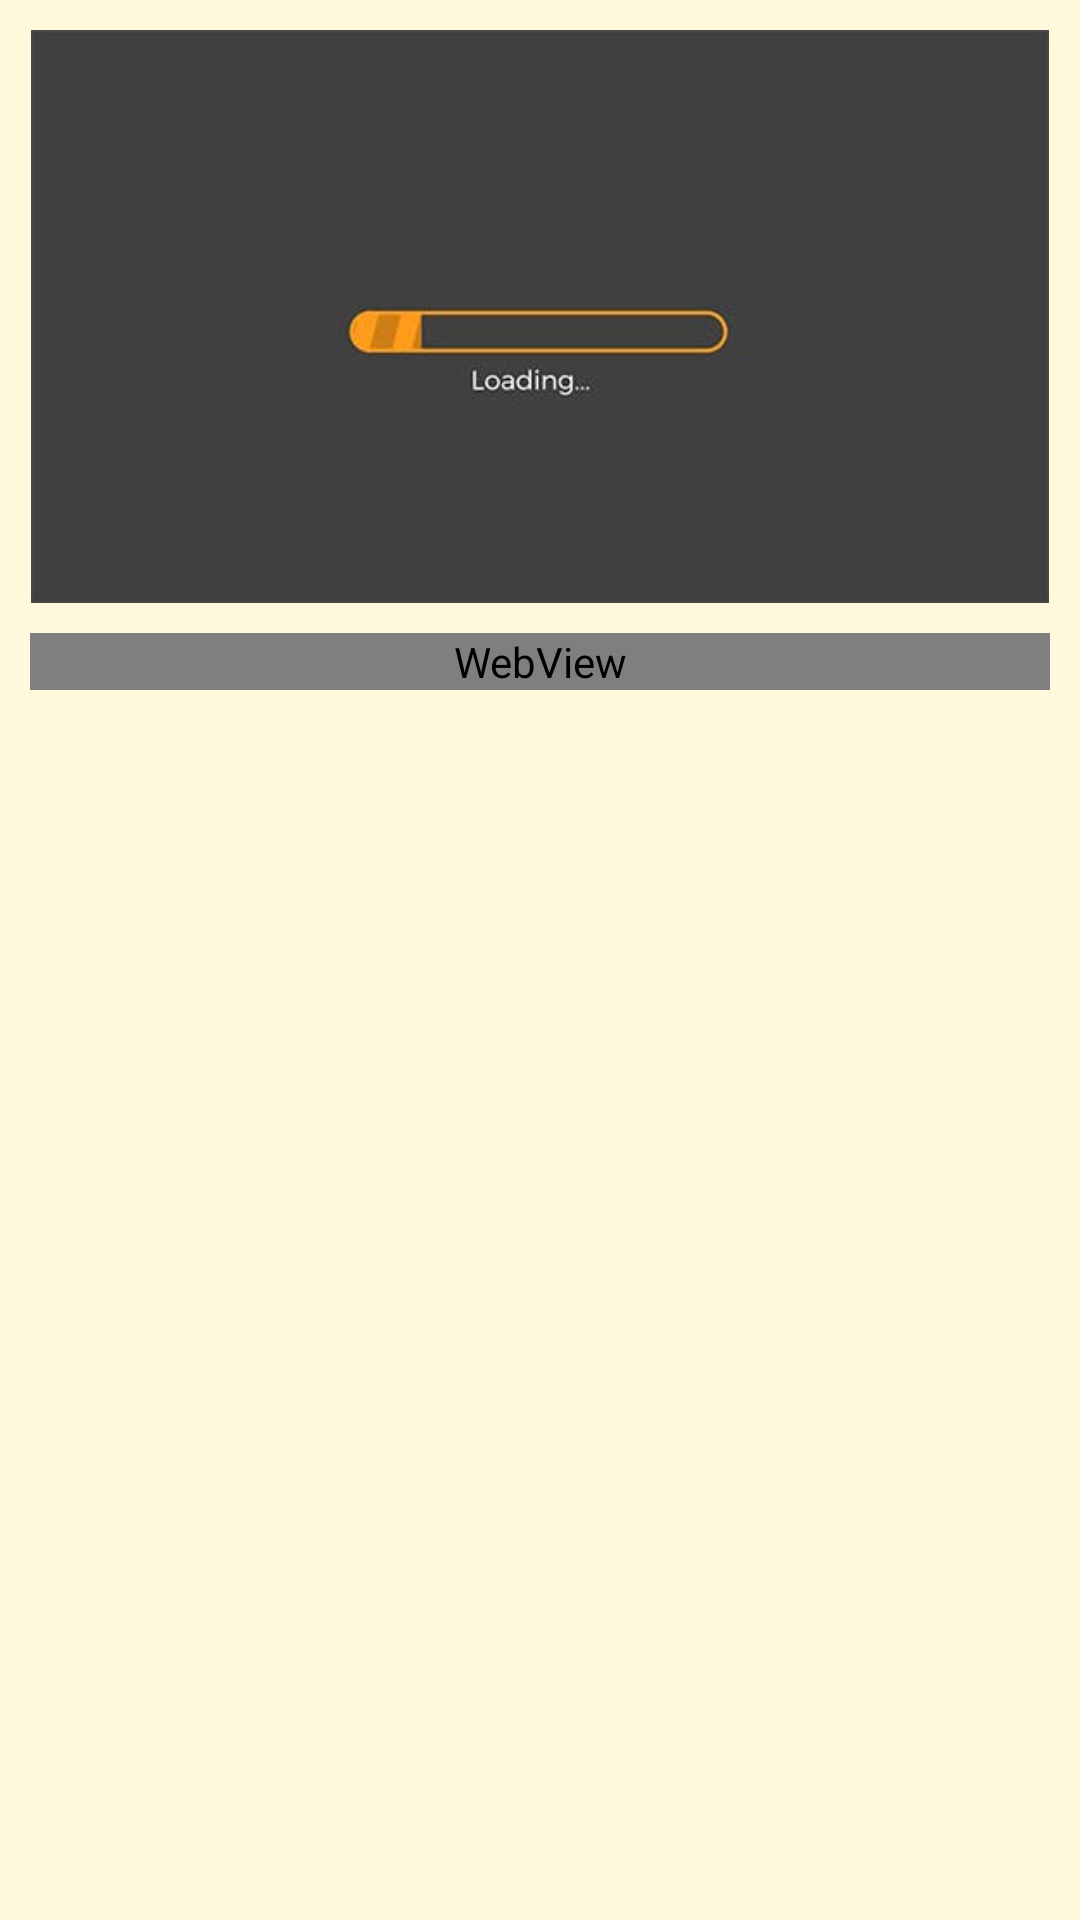

The Android layout XML behind this screen, and the referenced resources:
<!-- AndroidManifest.xml: application theme AppTheme -->
<!-- res/layout/activity_ruta.xml -->
<?xml version="1.0" encoding="utf-8"?>
<LinearLayout
    xmlns:android="http://schemas.android.com/apk/res/android"
    xmlns:app="http://schemas.android.com/apk/res-auto"
    xmlns:tools="http://schemas.android.com/tools"
    android:layout_width="match_parent"
    android:layout_height="match_parent"
    tools:context=".RutaActivity"
    android:orientation="vertical"
    android:background="@color/lightYellow"
    android:padding="10dp">

    <ImageView
        android:id="@+id/ivwImatgeRuta2"
        android:layout_width="match_parent"
        android:layout_height="wrap_content"
        android:src="@drawable/loading"
        android:adjustViewBounds="true"
        />

    <WebView
        android:id="@+id/wbvDescripcio"
        android:layout_width="match_parent"
        android:layout_height="wrap_content"
        android:layout_marginTop="10dp"/>

</LinearLayout>
<!-- resources referenced by this layout -->
<resources>
  <color name="lightYellow">#FFF8DD</color>
  <!-- drawable loading: jpg bitmap (drawable, 3717 bytes) -->
  <style name="AppTheme" parent="Theme.AppCompat.Light.DarkActionBar">
          
          <item name="colorPrimary">@color/colorPrimary</item>
          <item name="colorPrimaryDark">@color/colorPrimaryDark</item>
          <item name="colorAccent">@color/colorAccent</item>
      </style>
  <color name="colorPrimary">#6E6968</color>
  <color name="colorPrimaryDark">#3700B3</color>
  <color name="colorAccent">#03DAC5</color>
</resources>
